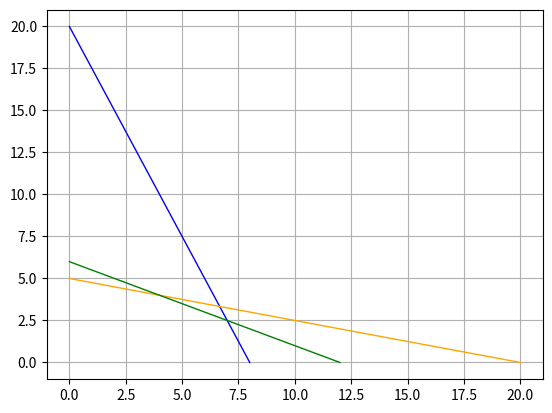

The matplotlib source for this figure:
import numpy as np
import matplotlib.pyplot as plt
from math import *
from numpy import *


x1=2
x2=4
x3=10
y1=5
y2=1
y3=5
c1=40
c2=20
c3=60
f1=24
f2=8
solucionesx=[]
solucionesy=[]
soluciones=[]

plt.plot([c1 / y1, 0], [0, c1 / x1], color='blue', linewidth=1, linestyle="-")
plt.plot([c2 / y2, 0], [0, c2 / x2], color='orange', linewidth=1, linestyle="-")
plt.plot([c3 / y3, 0], [0, c3 / x3], color='green', linewidth=1, linestyle="-")
plt.grid()
plt.show()

A = np.array([[x1, y1], [x2, y2], [x3, y3]])
b = np.array([c1, c2, c3])
f = np.array([f1, f2])
mode ="Maximizar"

solucionesx.append([c1 / x1, 0])
solucionesy.append([0, c1 / y1])
solucionesx.append([c2 / x2, 0])
solucionesy.append([0, c2 / y2])
solucionesx.append([c3 / x3, 0])
solucionesy.append([0, c3 / y3])
x = np.linalg.solve([[x1, y1], [x2, y2]], [c1, c2])
x1 = np.linalg.solve([[x1, y1], [x3, y3]], [c1, c3])
x2 = np.linalg.solve([[x3, y3], [x2, y2]], [c3, c2])

xs = x.tolist()
soluciones.append(xs)
xs = x1.tolist()
soluciones.append(xs)
xs = x2.tolist()
soluciones.append(xs)
solucionesx.sort()
solucionesy.sort()
soluciones.sort()




if mode == "Minimizar":
    res=[]
    a=[]
    a1=[]

    a.append(solucionesx[2])
    a.append(solucionesy[2])
    a.append(soluciones[0])
    a.append(soluciones[1])
    a.append(soluciones[2])

    for i in range(len(a)):
        x,y = a[i]
        res.append(f1 * x + f2 * y)

    res.sort()
    minimo = res[1]

    for i in range(len(a)):
        x,y = a[i]
        if (f1 * x + f2 * y)==res[1]:
            x_min, y_min = x,y

    print("Resultado:", minimo)
    print("Coordenadas:", x_min,",", y_min)

if mode =="Maximizar":
    res = []
    a = []
    a1 = []

    a.append(solucionesx[0])
    a.append(solucionesy[0])
    a.append(soluciones[0])
    a.append(soluciones[1])
    a.append(soluciones[2])

    for i in range(len(a)):
        x, y = a[i]
        res.append(f1 * x + f2 * y)

    res.sort()
    maximo = res[3]

    for i in range(len(a)):
        x, y = a[i]
        if (f1 * x + f2 * y) == res[3]:
            x_max, y_max = x, y

    print("Resultado:", maximo)
    print("Coordenadas:", x_max, ",", y_max)



